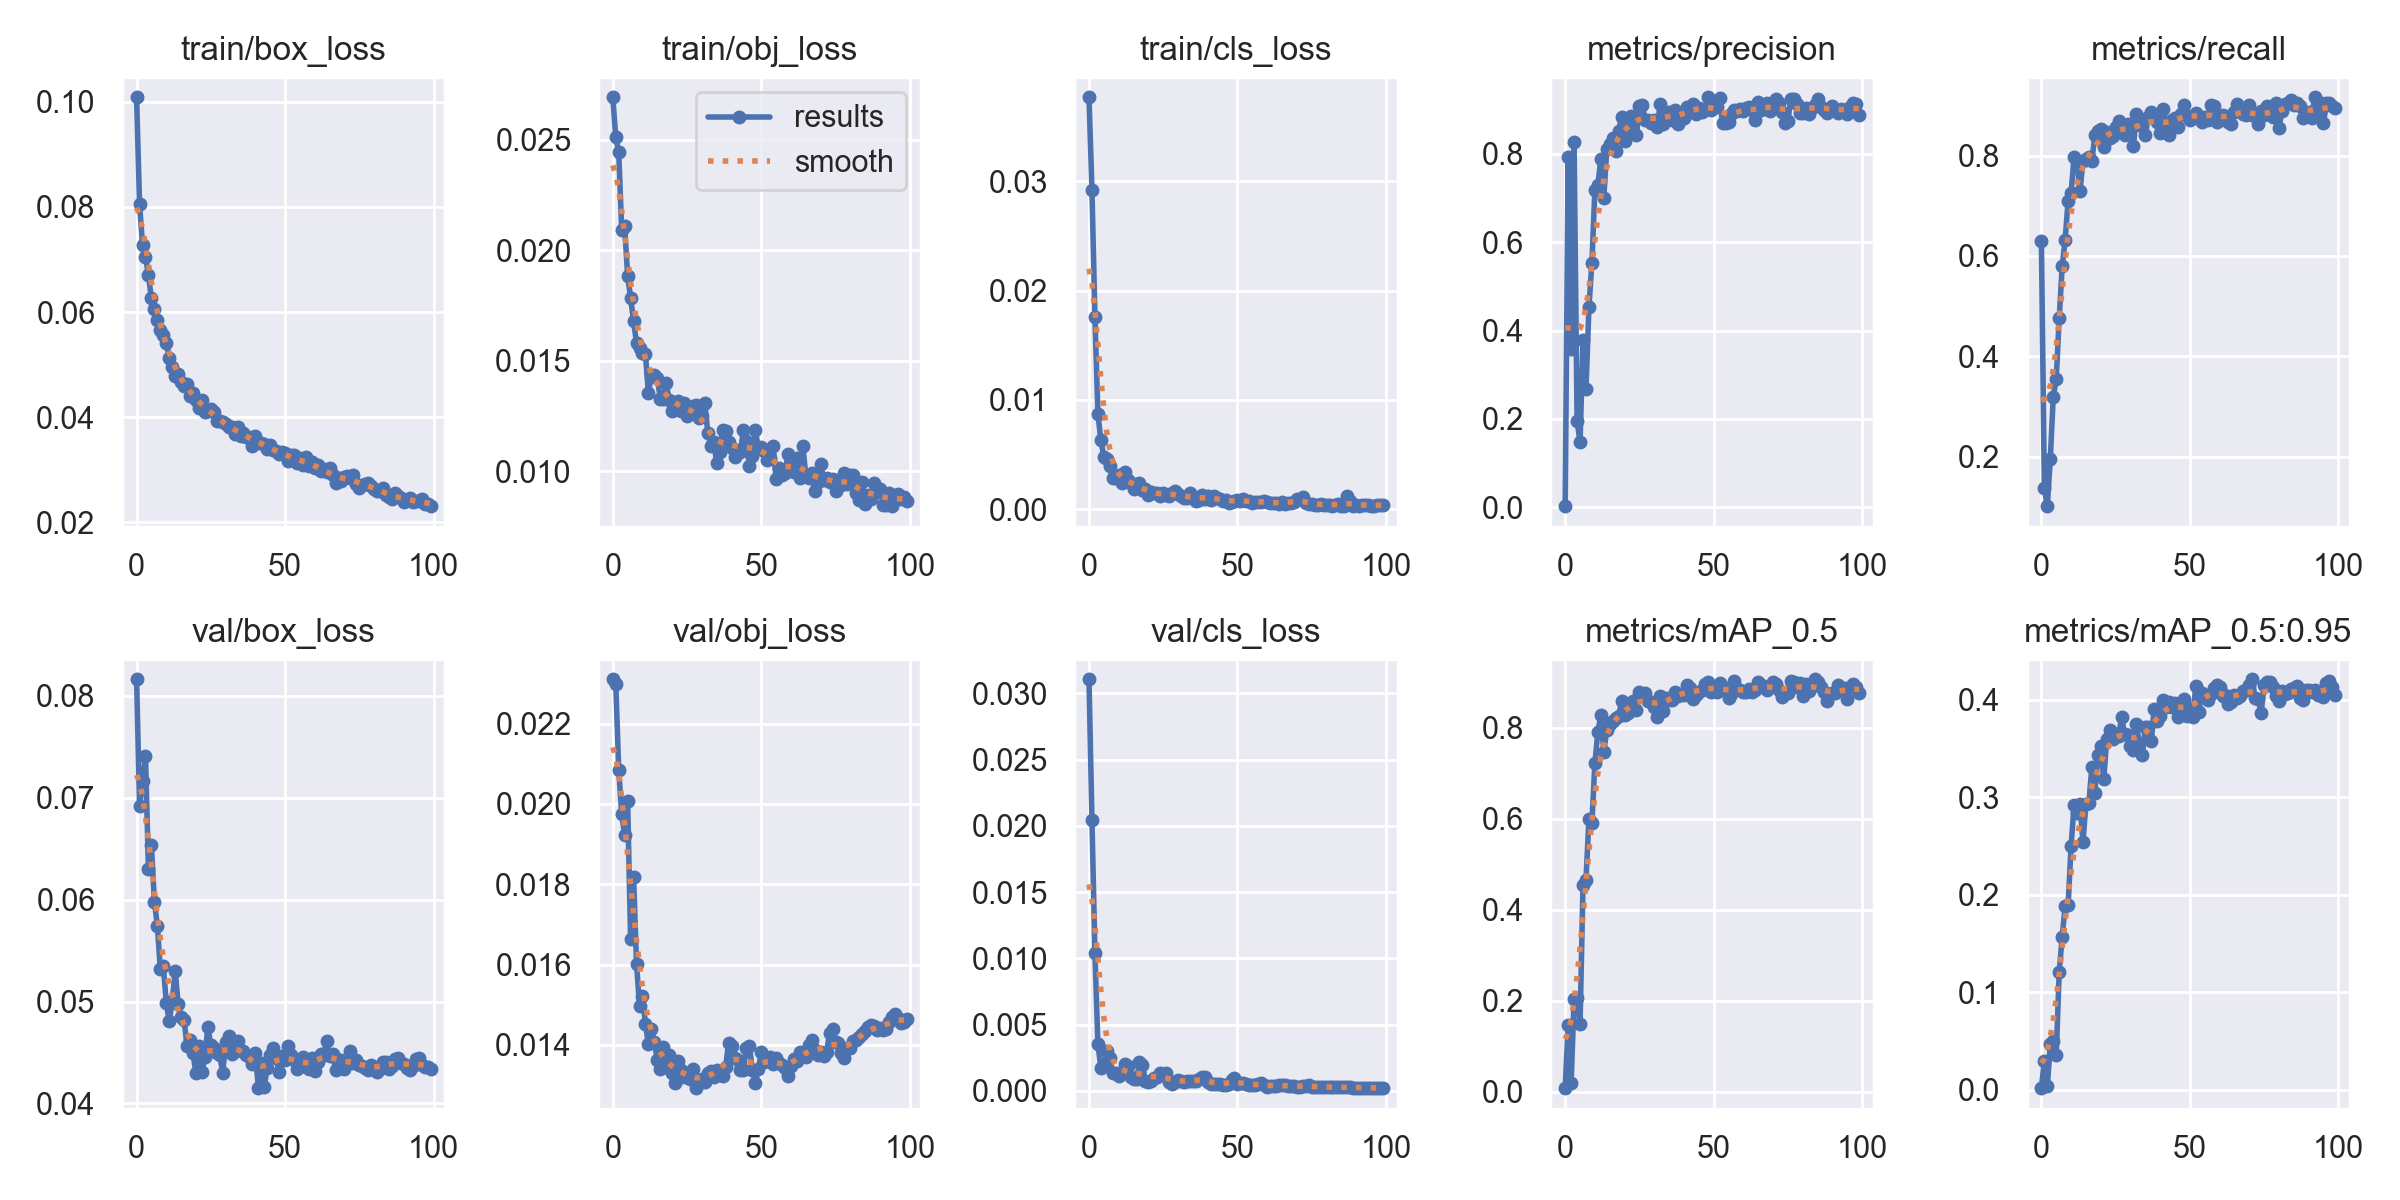

The file beside this chart, header and first rows:
epoch, train/box_loss, train/obj_loss, train/cls_loss, metrics/precision, metrics/recall, metrics/mAP_0.5, metrics/mAP_0.5:0.95, val/box_loss, val/obj_loss, val/cls_loss, x/lr0, x/lr1, x/lr2
0, 0.1008, 0.02693, 0.03769, 0.002329, 0.6304, 0.007465, 0.001491, 0.08162, 0.0231, 0.03107, 0.073, 0.003, 0.003
1, 0.08049, 0.02512, 0.02917, 0.7936, 0.1377, 0.1464, 0.02977, 0.06916, 0.02298, 0.02043, 0.04504, 0.00604, 0.00604
2, 0.07276, 0.02443, 0.0176, 0.3577, 0.1014, 0.01872, 0.003356, 0.0716, 0.02085, 0.01043, 0.01702, 0.009018, 0.009018
3, 0.07055, 0.02093, 0.00874, 0.8265, 0.1956, 0.2031, 0.04665, 0.07407, 0.01974, 0.003534, 0.009703, 0.009703, 0.009703
4, 0.06694, 0.02108, 0.006305, 0.1963, 0.3188, 0.2051, 0.04996, 0.06298, 0.01924, 0.00175, 0.009703, 0.009703, 0.009703
5, 0.0626, 0.01885, 0.004791, 0.1471, 0.3551, 0.1476, 0.03586, 0.06531, 0.02007, 0.001933, 0.009604, 0.009604, 0.009604
6, 0.06049, 0.01786, 0.004562, 0.3787, 0.4757, 0.4537, 0.1206, 0.05979, 0.01664, 0.00304, 0.009505, 0.009505, 0.009505
7, 0.05853, 0.01679, 0.003908, 0.2671, 0.5797, 0.4646, 0.1566, 0.05742, 0.01818, 0.002492, 0.009406, 0.009406, 0.009406
8, 0.05662, 0.01581, 0.002824, 0.4534, 0.6326, 0.6004, 0.1881, 0.05315, 0.01602, 0.001386, 0.009307, 0.009307, 0.009307
9, 0.0556, 0.01559, 0.002853, 0.554, 0.7101, 0.5913, 0.1889, 0.05352, 0.01498, 0.00134, 0.009208, 0.009208, 0.009208
10, 0.05407, 0.01534, 0.003099, 0.7187, 0.7246, 0.7222, 0.2496, 0.04988, 0.01521, 0.001137, 0.009109, 0.009109, 0.009109
11, 0.05127, 0.01529, 0.002347, 0.7303, 0.7979, 0.791, 0.2919, 0.04804, 0.01452, 0.001443, 0.00901, 0.00901, 0.00901
12, 0.0496, 0.01354, 0.003418, 0.7876, 0.7899, 0.8272, 0.2832, 0.05002, 0.01401, 0.002002, 0.008911, 0.008911, 0.008911
13, 0.04791, 0.01435, 0.002679, 0.7001, 0.7287, 0.7473, 0.2934, 0.05302, 0.01439, 0.001877, 0.008812, 0.008812, 0.008812
14, 0.0483, 0.01435, 0.002346, 0.8109, 0.7899, 0.7955, 0.254, 0.04975, 0.01407, 0.001076, 0.008713, 0.008713, 0.008713
15, 0.04661, 0.01421, 0.001878, 0.823, 0.7938, 0.8086, 0.2929, 0.04844, 0.01363, 0.0009305, 0.008614, 0.008614, 0.008614
16, 0.04599, 0.01329, 0.002142, 0.8359, 0.7963, 0.814, 0.2943, 0.04817, 0.01341, 0.0008639, 0.008515, 0.008515, 0.008515
17, 0.04639, 0.01327, 0.002402, 0.8063, 0.7897, 0.8223, 0.3309, 0.04563, 0.01396, 0.002147, 0.008416, 0.008416, 0.008416
18, 0.044, 0.01399, 0.001756, 0.8531, 0.8406, 0.826, 0.3044, 0.04621, 0.01345, 0.001981, 0.008317, 0.008317, 0.008317
19, 0.04454, 0.01321, 0.001801, 0.8841, 0.8496, 0.8579, 0.3434, 0.04491, 0.01376, 0.0007137, 0.008218, 0.008218, 0.008218
20, 0.0433, 0.01274, 0.001303, 0.8299, 0.853, 0.8274, 0.3526, 0.04295, 0.0133, 0.0006767, 0.008119, 0.008119, 0.008119
21, 0.04178, 0.01309, 0.001575, 0.8567, 0.8182, 0.8317, 0.3182, 0.04559, 0.01306, 0.0007411, 0.00802, 0.00802, 0.00802
22, 0.04329, 0.01318, 0.001484, 0.8855, 0.8478, 0.8488, 0.3595, 0.04305, 0.01359, 0.000998, 0.007921, 0.007921, 0.007921
23, 0.04092, 0.01273, 0.001453, 0.8748, 0.8353, 0.858, 0.3689, 0.04457, 0.01337, 0.001071, 0.007822, 0.007822, 0.007822
24, 0.04117, 0.01309, 0.00118, 0.8436, 0.8389, 0.8389, 0.3594, 0.04746, 0.01321, 0.001385, 0.007723, 0.007723, 0.007723
25, 0.04162, 0.01252, 0.001432, 0.9094, 0.8563, 0.8784, 0.3651, 0.04576, 0.0133, 0.001267, 0.007624, 0.007624, 0.007624
26, 0.04107, 0.01265, 0.001307, 0.9119, 0.8696, 0.8706, 0.3625, 0.04541, 0.01314, 0.001318, 0.007525, 0.007525, 0.007525
27, 0.03932, 0.01294, 0.00118, 0.8761, 0.8599, 0.8766, 0.3817, 0.04496, 0.0134, 0.0006984, 0.007426, 0.007426, 0.007426
28, 0.0393, 0.013, 0.001487, 0.8761, 0.8406, 0.8581, 0.3651, 0.04471, 0.01292, 0.0005441, 0.007327, 0.007327, 0.007327
29, 0.03908, 0.0124, 0.001648, 0.87, 0.8634, 0.8557, 0.3639, 0.04299, 0.01306, 0.0006408, 0.007228, 0.007228, 0.007228
30, 0.03872, 0.01249, 0.001422, 0.8776, 0.8527, 0.8448, 0.3519, 0.04602, 0.01316, 0.0008135, 0.007129, 0.007129, 0.007129
31, 0.03813, 0.01307, 0.001209, 0.8608, 0.8188, 0.8244, 0.3481, 0.04657, 0.01309, 0.0007207, 0.00703, 0.00703, 0.00703
32, 0.03821, 0.01173, 0.0009734, 0.9135, 0.8835, 0.8706, 0.3752, 0.04488, 0.0133, 0.0006437, 0.006931, 0.006931, 0.006931
33, 0.03676, 0.01115, 0.0009972, 0.8686, 0.8601, 0.8369, 0.3544, 0.04589, 0.01334, 0.0007371, 0.006832, 0.006832, 0.006832
34, 0.03808, 0.01135, 0.001441, 0.8887, 0.8697, 0.8658, 0.3435, 0.0461, 0.0132, 0.0007159, 0.006733, 0.006733, 0.006733
35, 0.03651, 0.01037, 0.001066, 0.8942, 0.8405, 0.8613, 0.3716, 0.04513, 0.01339, 0.0007522, 0.006634, 0.006634, 0.006634
36, 0.037, 0.01089, 0.0007643, 0.8764, 0.8772, 0.8619, 0.3724, 0.04512, 0.01324, 0.0007544, 0.006535, 0.006535, 0.006535
37, 0.03634, 0.01189, 0.0008678, 0.899, 0.8871, 0.8795, 0.3576, 0.04476, 0.01324, 0.0009165, 0.006436, 0.006436, 0.006436
38, 0.03621, 0.01184, 0.001287, 0.868, 0.8768, 0.871, 0.3907, 0.04463, 0.01345, 0.001073, 0.006337, 0.006337, 0.006337
39, 0.03461, 0.01134, 0.0009337, 0.8857, 0.8667, 0.8753, 0.3776, 0.04385, 0.01405, 0.00101, 0.006238, 0.006238, 0.006238
40, 0.03639, 0.01106, 0.001205, 0.8806, 0.8452, 0.8712, 0.3832, 0.04499, 0.01398, 0.0006898, 0.006139, 0.006139, 0.006139
41, 0.03511, 0.01065, 0.0008433, 0.9073, 0.8925, 0.8935, 0.3993, 0.0415, 0.01367, 0.0005154, 0.00604, 0.00604, 0.00604
42, 0.03505, 0.01095, 0.001162, 0.9056, 0.8596, 0.8872, 0.3927, 0.04398, 0.01364, 0.0005348, 0.005941, 0.005941, 0.005941
43, 0.03493, 0.01088, 0.00098, 0.9123, 0.8406, 0.8643, 0.3976, 0.04165, 0.01338, 0.0005232, 0.005842, 0.005842, 0.005842
44, 0.03391, 0.01187, 0.0009105, 0.8909, 0.8703, 0.8729, 0.3929, 0.04351, 0.01337, 0.0005018, 0.005743, 0.005743, 0.005743
45, 0.03471, 0.01139, 0.000766, 0.9035, 0.8759, 0.8783, 0.397, 0.04473, 0.01392, 0.0004662, 0.005644, 0.005644, 0.005644
46, 0.03371, 0.01025, 0.0008022, 0.895, 0.8576, 0.8834, 0.3826, 0.04542, 0.01398, 0.000455, 0.005545, 0.005545, 0.005545
47, 0.03364, 0.01068, 0.0005504, 0.9004, 0.8839, 0.8953, 0.3927, 0.04445, 0.01338, 0.0004855, 0.005446, 0.005446, 0.005446
48, 0.03302, 0.01185, 0.000658, 0.9285, 0.9002, 0.9009, 0.4008, 0.04306, 0.01304, 0.0008253, 0.005347, 0.005347, 0.005347
49, 0.03337, 0.01105, 0.0007535, 0.9006, 0.879, 0.8785, 0.3831, 0.04463, 0.0134, 0.000949, 0.005248, 0.005248, 0.005248
50, 0.03314, 0.0111, 0.0008243, 0.9116, 0.8714, 0.8856, 0.3913, 0.04427, 0.01381, 0.0005462, 0.005149, 0.005149, 0.005149
51, 0.03166, 0.01091, 0.0007106, 0.9055, 0.8799, 0.8787, 0.382, 0.04562, 0.01358, 0.000605, 0.00505, 0.00505, 0.00505
52, 0.03273, 0.01052, 0.0009151, 0.9257, 0.8848, 0.8985, 0.4137, 0.04474, 0.01364, 0.0005847, 0.004951, 0.004951, 0.004951
53, 0.03277, 0.01062, 0.0007296, 0.8698, 0.8796, 0.8891, 0.3872, 0.04425, 0.01371, 0.0005166, 0.004852, 0.004852, 0.004852
54, 0.03135, 0.01116, 0.0007804, 0.8707, 0.8669, 0.8849, 0.4066, 0.04337, 0.01353, 0.0004292, 0.004753, 0.004753, 0.004753
55, 0.03226, 0.009631, 0.000569, 0.8731, 0.8765, 0.8648, 0.4031, 0.04388, 0.01368, 0.0004325, 0.004654, 0.004654, 0.004654
56, 0.03088, 0.01017, 0.0006538, 0.8913, 0.8706, 0.8739, 0.4001, 0.04458, 0.01354, 0.0004428, 0.004555, 0.004555, 0.004555
57, 0.03245, 0.009818, 0.0006744, 0.9003, 0.9014, 0.9027, 0.406, 0.04361, 0.01351, 0.0004873, 0.004456, 0.004456, 0.004456
58, 0.03078, 0.009906, 0.0006812, 0.8974, 0.8999, 0.8847, 0.4116, 0.04335, 0.01343, 0.0005939, 0.004357, 0.004357, 0.004357
59, 0.0314, 0.01077, 0.000755, 0.9012, 0.8667, 0.8829, 0.4152, 0.04443, 0.01322, 0.0004626, 0.004258, 0.004258, 0.004258
... 40 more rows
